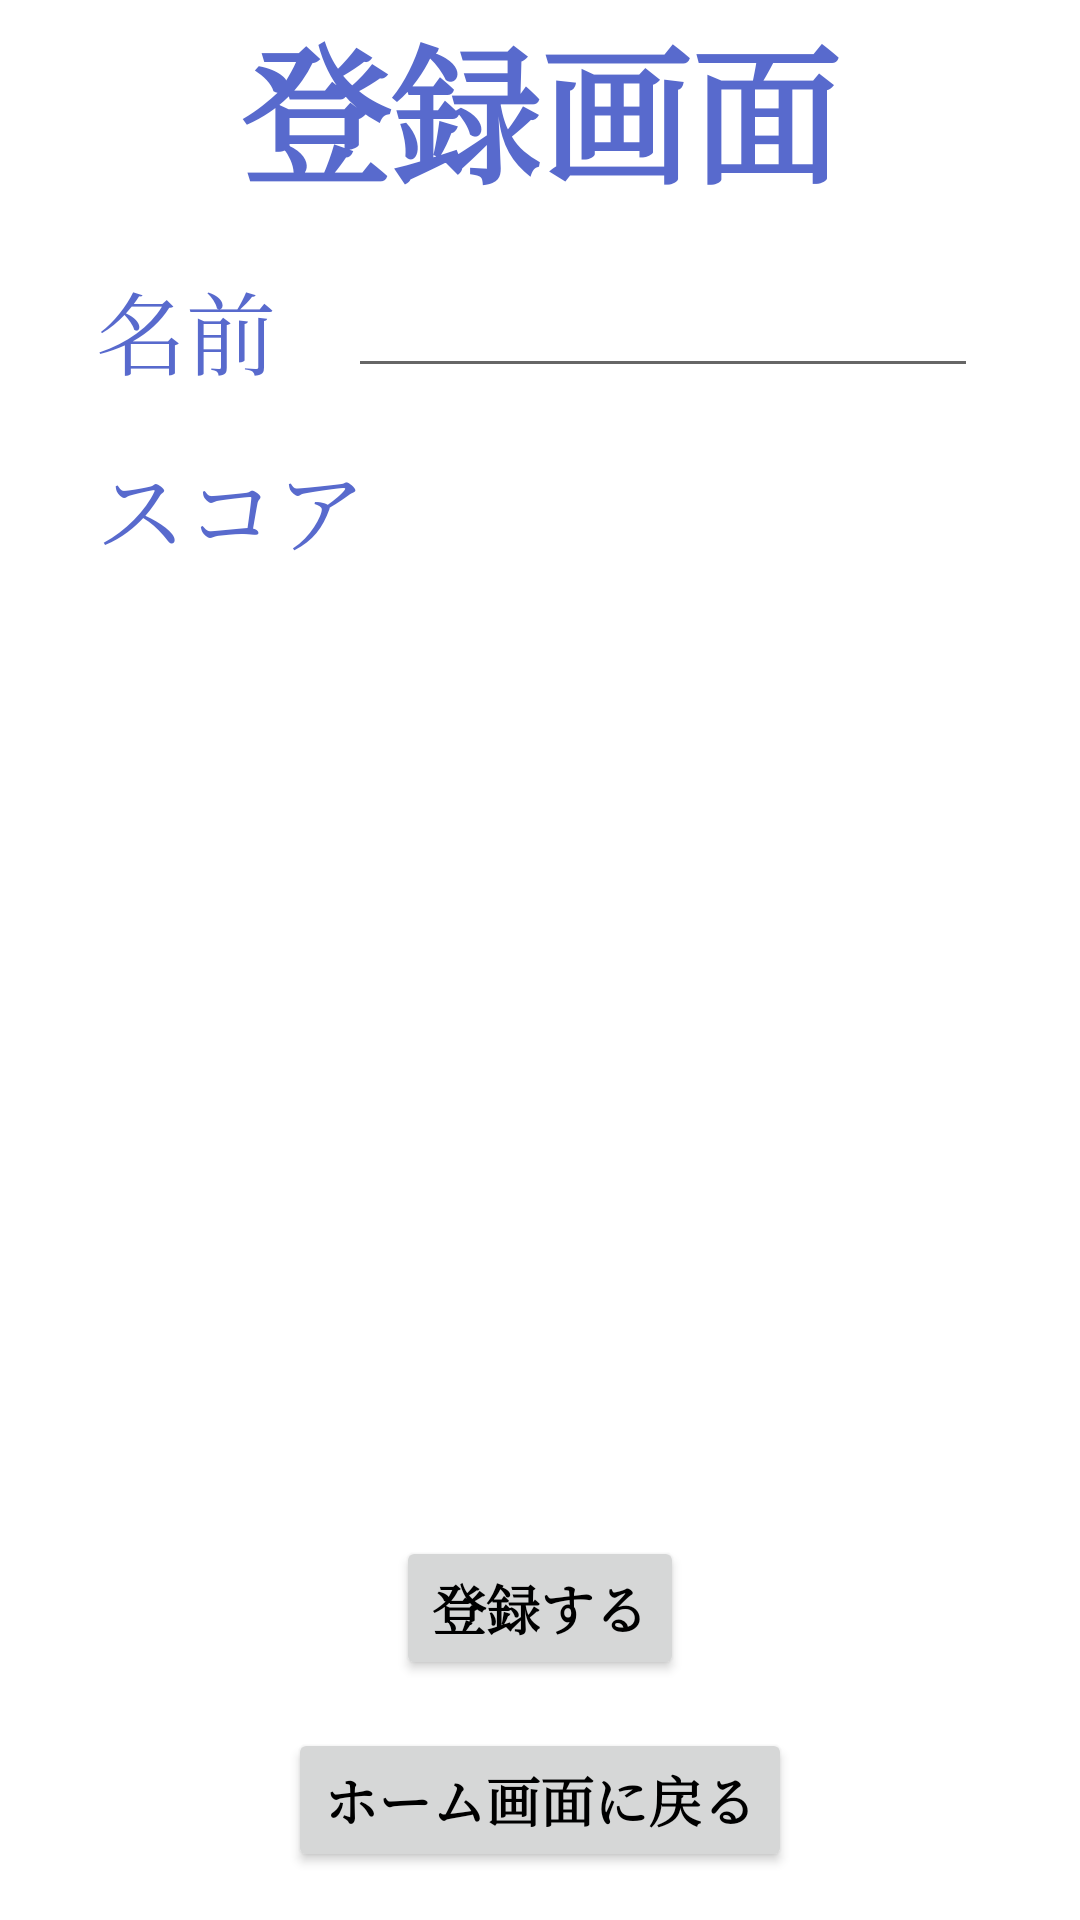

Reconstruct the res/layout file that produces this screen, plus the resources it refers to.
<!-- AndroidManifest.xml: application theme Theme.Historygame -->
<!-- res/layout/activity_register.xml -->
<?xml version="1.0" encoding="utf-8"?>
<androidx.constraintlayout.widget.ConstraintLayout
    xmlns:android="http://schemas.android.com/apk/res/android"
    xmlns:app="http://schemas.android.com/apk/res-auto"
    xmlns:tools="http://schemas.android.com/tools"
    android:layout_width="match_parent"
    android:layout_height="match_parent">

    <TextView
        android:id="@+id/textView4"
        android:layout_width="wrap_content"
        android:layout_height="wrap_content"
        android:fontFamily="serif"
        android:gravity="center"
        android:text="登録画面"
        android:textColor="#586ACD"
        android:textSize="50sp"
        android:textStyle="normal|bold"
        app:layout_constraintEnd_toEndOf="parent"
        app:layout_constraintStart_toStartOf="parent" />


    <TextView
        android:id="@+id/textView5"
        android:layout_width="wrap_content"
        android:layout_height="wrap_content"
        android:layout_marginStart="32dp"
        android:layout_marginTop="16dp"
        android:fontFamily="serif"
        android:text="名前"
        android:textColor="#586ACD"
        android:textSize="30sp"
        app:layout_constraintStart_toStartOf="parent"
        app:layout_constraintTop_toBottomOf="@+id/textView4" />

    <EditText
        android:id="@+id/name"
        android:layout_width="wrap_content"
        android:layout_height="wrap_content"
        android:layout_marginStart="24dp"
        android:layout_marginTop="16dp"
        android:ems="10"
        android:inputType="textPersonName"
        app:layout_constraintStart_toEndOf="@+id/textView5"
        app:layout_constraintTop_toBottomOf="@+id/textView4" />

    <TextView
        android:id="@+id/textView6"
        android:layout_width="wrap_content"
        android:layout_height="wrap_content"
        android:layout_marginStart="32dp"
        android:layout_marginTop="16dp"
        android:fontFamily="serif"
        android:text="スコア"
        android:textColor="#586ACD"
        android:textSize="30sp"
        app:layout_constraintStart_toStartOf="parent"
        app:layout_constraintTop_toBottomOf="@+id/textView5" />

    <Button
        android:id="@+id/register"
        android:layout_width="wrap_content"
        android:layout_height="wrap_content"
        android:layout_marginBottom="16dp"
        android:fontFamily="serif"
        android:outlineSpotShadowColor="@color/black"
        android:text="登録する"
        android:textColor="@color/black"
        android:textSize="18sp"
        android:textStyle="bold"
        app:layout_constraintBottom_toTopOf="@+id/back2"
        app:layout_constraintEnd_toEndOf="parent"
        app:layout_constraintStart_toStartOf="parent"
        />

    <Button
        android:id="@+id/back2"
        android:layout_width="wrap_content"
        android:layout_height="wrap_content"
        android:layout_marginBottom="16dp"
        android:fontFamily="serif"
        android:outlineSpotShadowColor="@color/black"
        android:text="ホーム画面に戻る"
        android:textColor="@color/black"
        android:textSize="18sp"
        android:textStyle="bold"
        app:layout_constraintBottom_toBottomOf="parent"
        app:layout_constraintEnd_toEndOf="parent"
        app:layout_constraintStart_toStartOf="parent" />

</androidx.constraintlayout.widget.ConstraintLayout>
<!-- resources referenced by this layout -->
<resources>
  <style name="Theme.Historygame" parent="Theme.MaterialComponents.DayNight.DarkActionBar">
          
          <item name="colorPrimary">@color/purple_500</item>
          <item name="colorPrimaryVariant">@color/purple_700</item>
          <item name="colorOnPrimary">@color/white</item>
          
          <item name="colorSecondary">@color/teal_200</item>
          <item name="colorSecondaryVariant">@color/teal_700</item>
          <item name="colorOnSecondary">@color/black</item>
          
          <item name="android:statusBarColor" tools:targetApi="l">?attr/colorPrimaryVariant</item>
          
      </style>
  <!-- not gathered from this repository: default colours our renderer supplied (Android Studio template values) -->
  <color name="purple_500">#FF6200EE</color>
  <color name="purple_700">#FF3700B3</color>
  <color name="teal_200">#FF03DAC5</color>
  <color name="teal_700">#FF018786</color>
  <color name="black">#FF000000</color>
  <color name="white">#FFFFFFFF</color>
</resources>
